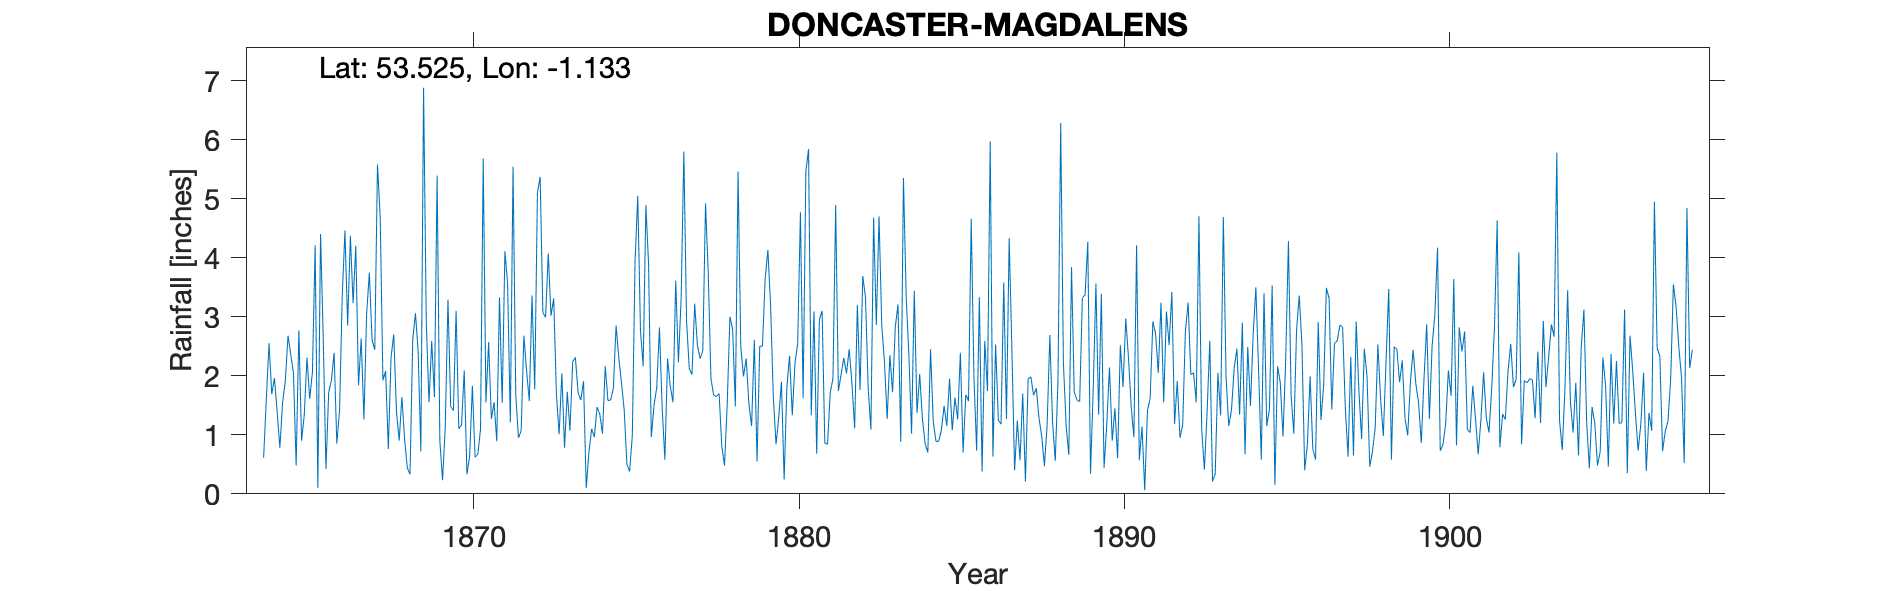

Source data for this figure (header and first rows):
DONCASTER MAGDALENS-MARKET PLACE, , , , , , , , , , , , , , , , , , , , , , , 
Grid ref, SE576035, Long, -1.133, Lat, 53.53, Elevation, 46, ft, , , , , , , , , , , , , , , 
Station no, RR1112, , , , , , , , , , , , , , , , , , , , , , 
, 1860, 1861, 1862, 1863, 1864, 1865, 1866, 1867, 1868, 1869, 1870, 1871, 1872, 1873, 1874, 1875, 1876, 1877, 1878, 1879, 1880, 1881, 1882
January, , , , , 0.61, 0.48, 1.72, 2.63, 2.7, 2.9, 1.1, 1.27, 2.68, 1.69, 0.71, 1.88, 1.5, 2.93, 1.7, 1.15, 0.24, 0.68, 2.45
February, , , , , 1.61, 2.77, 1.92, 1.26, 1.4, 1.55, 1.17, 1.55, 2.08, 1.01, 1.1, 1.42, 1.8, 2.12, 0.81, 2.61, 1.8, 2.95, 1.87
March, , , , , 2.55, 0.9, 2.39, 3.05, 0.9, 2.59, 2.09, 0.89, 1.57, 2.04, 0.96, 0.5, 2.82, 2.02, 0.48, 0.55, 2.34, 3.1, 1.11
April, , , , , 1.69, 1.34, 0.85, 3.75, 1.64, 1.64, 0.33, 3.33, 3.36, 0.78, 1.47, 0.38, 1.47, 3.22, 1.52, 2.5, 1.33, 0.86, 3.2
May, , , , , 1.96, 2.31, 1.4, 2.61, 0.93, 5.39, 0.64, 1.54, 1.77, 1.73, 1.35, 0.99, 0.58, 2.52, 3, 2.5, 2.22, 0.84, 1.76
June, , , , , 1.38, 1.61, 3.35, 2.44, 0.44, 0.9, 1.83, 4.11, 5.1, 1.07, 1.02, 3.93, 2.29, 2.29, 2.79, 3.65, 2.55, 1.72, 3.69
July, , , , , 0.78, 2.06, 4.46, 5.58, 0.33, 0.23, 0.62, 3.55, 5.37, 2.24, 2.16, 5.05, 1.82, 2.43, 1.48, 4.13, 4.77, 1.95, 3.33
August, , , , , 1.55, 4.21, 2.85, 4.69, 2.61, 1.14, 0.67, 1.21, 3.07, 2.31, 1.58, 2.77, 1.55, 4.92, 5.46, 3.19, 1.62, 4.89, 1.78
September, , , , , 1.91, 0.1, 4.37, 1.92, 3.06, 3.29, 1.09, 5.54, 2.99, 1.71, 1.59, 2.16, 3.61, 3.74, 2.49, 1.64, 5.46, 1.74, 1.09
October, , , , , 2.68, 4.4, 3.23, 2.08, 2.41, 1.48, 5.68, 1.68, 4.07, 1.59, 1.79, 4.89, 2.23, 1.95, 1.99, 0.84, 5.84, 2.02, 4.68
November, , , , , 2.36, 2.63, 4.2, 0.76, 0.72, 1.41, 1.55, 0.95, 3.02, 1.91, 2.85, 3.88, 3.31, 1.67, 2.29, 1.29, 1.33, 2.3, 2.86
December, , , , , 2.05, 0.42, 1.84, 2.31, 6.88, 3.1, 2.57, 1.07, 3.31, 0.1, 2.31, 0.96, 5.8, 1.65, 1.52, 1.9, 3.09, 2.04, 4.7
Total, , , , , 21.13, 23.23, 32.58, 33.08, 24.02, 25.62, 19.34, 26.69, 38.39, 18.18, 18.89, 28.81, 28.78, 31.46, 25.53, 25.95, 32.59, 25.09, 32.52
